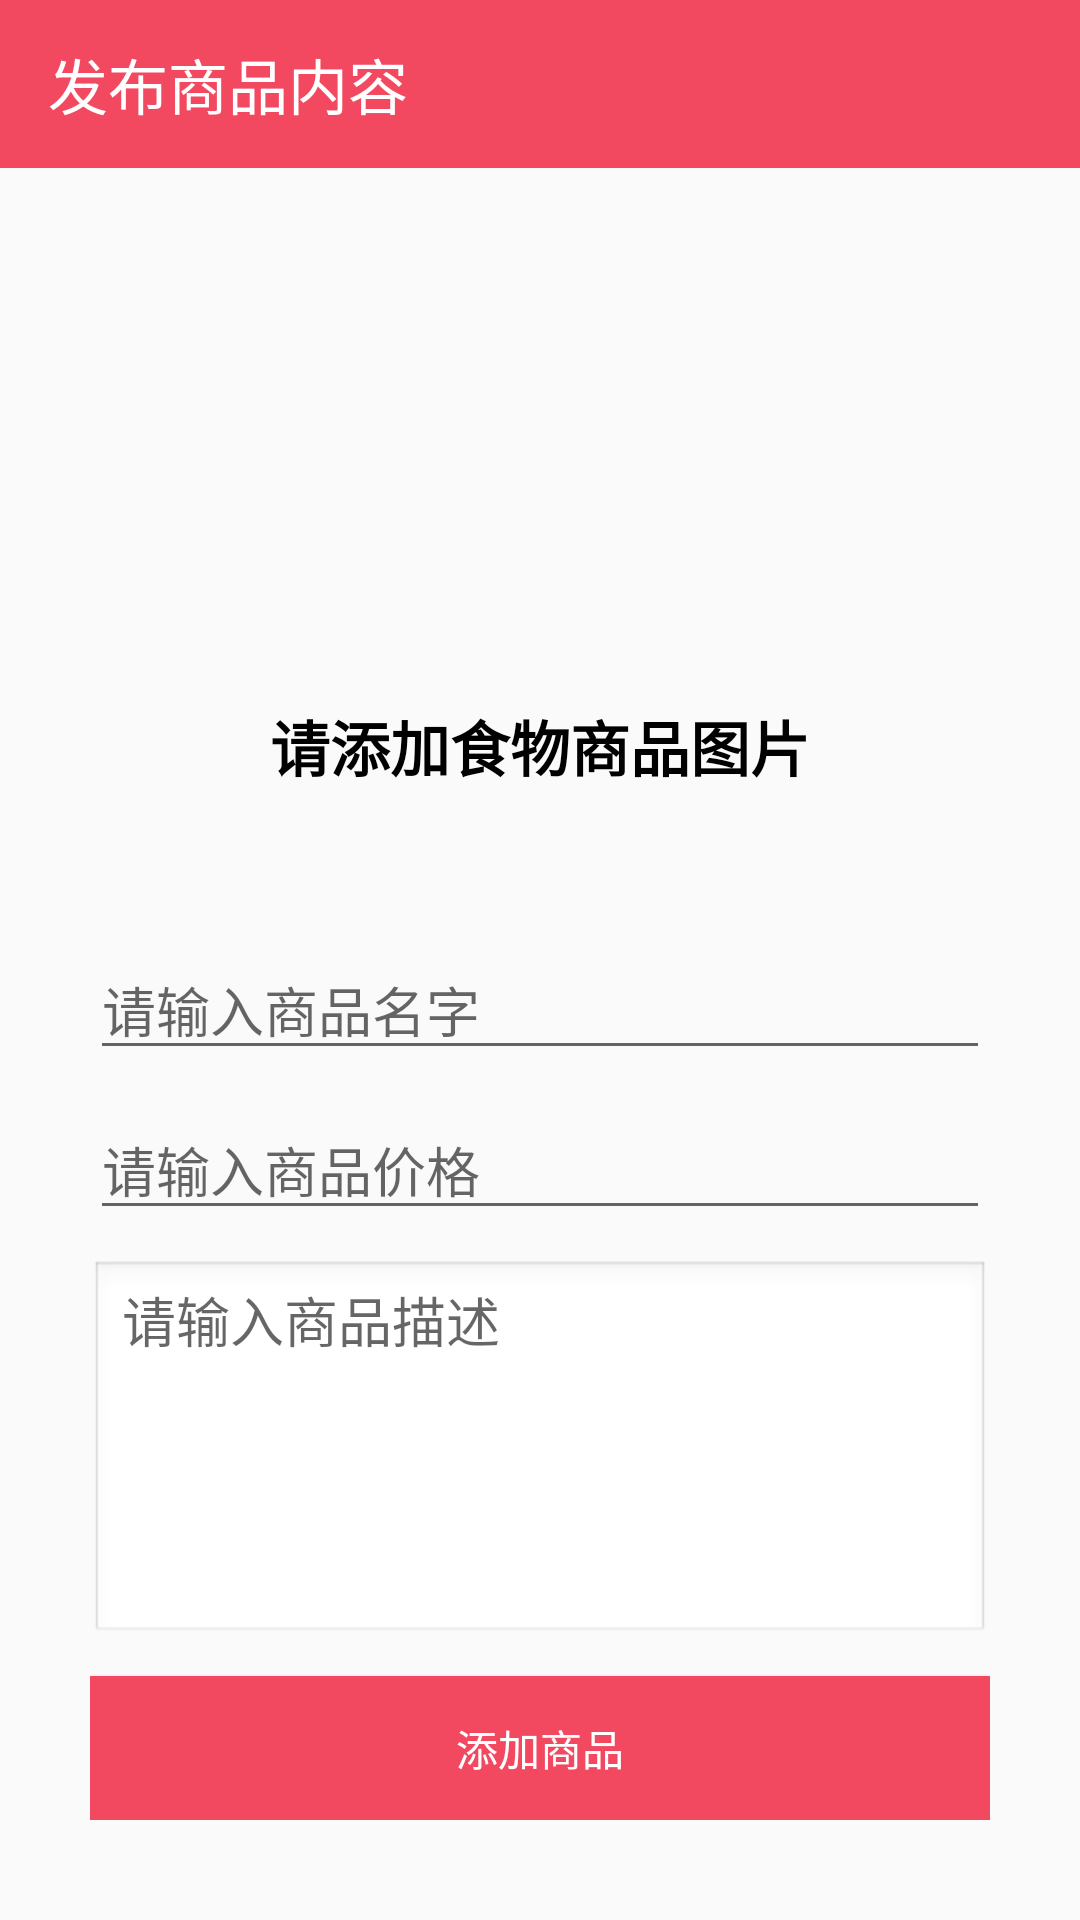

Layout XML and referenced resources for this Android screen:
<!-- AndroidManifest.xml: application theme Theme.OrderFood -->
<!-- res/layout/activity_add_good.xml -->
<?xml version="1.0" encoding="utf-8"?>
<LinearLayout
xmlns:app="http://schemas.android.com/apk/res-auto"
xmlns:android="http://schemas.android.com/apk/res/android"
xmlns:tools="http://schemas.android.com/tools"
android:layout_width="match_parent"
android:layout_height="match_parent"
tools:context=".activity.AddGoodActivity"
android:orientation="vertical"
android:layout_gravity="center_horizontal|center_vertical"
    >

<androidx.appcompat.widget.Toolbar
    android:id="@+id/add_business_toolbar"
    android:layout_width="match_parent"
    android:layout_height="wrap_content"
    android:background="#F24960"
    app:title="发布商品内容"
    app:titleTextColor="#FFFFFF"
    app:navigationIcon="@drawable/back"
    />

<ScrollView
    android:layout_width="match_parent"
    android:layout_height="match_parent">
    <LinearLayout
        android:layout_width="match_parent"
        android:layout_height="match_parent"
        android:orientation="vertical"
        android:layout_gravity="center_horizontal|center_vertical"
        android:paddingLeft="30dp"
        android:paddingRight="30dp">
        <ImageView
            android:id="@+id/add_business_tx"
            android:layout_width="match_parent"
            android:layout_height="100dp"
            android:src="@drawable/upimg"
            android:layout_marginTop="45dp"
            />

        <TextView
            android:layout_width="match_parent"
            android:layout_height="wrap_content"
            android:text="请添加食物商品图片"
            android:textStyle="bold"
            android:textSize="20sp"
            android:textColor="#000000"
            android:gravity="center_horizontal"
            />

        <EditText
            android:id="@+id/add_business_name"
            android:layout_width="match_parent"
            android:layout_height="wrap_content"
            android:hint="请输入商品名字"
            android:layout_marginTop="50dp"

            />

        <EditText
            android:id="@+id/add_business_price"
            android:layout_width="match_parent"
            android:layout_height="wrap_content"
            android:hint="请输入商品价格"
            android:layout_marginTop="10dp"
            android:gravity="top"
            android:inputType="numberDecimal"
            />

        <EditText
            android:id="@+id/add_business_des"
            android:layout_width="match_parent"
            android:layout_height="wrap_content"
            android:hint="请输入商品描述"
            android:inputType="textMultiLine"
            android:layout_marginTop="10dp"
            android:gravity="top"
            android:minLines="5"
            android:maxLines="5"
            android:scrollbars="vertical"
            android:background="@android:drawable/edit_text"
            />


        <Button
            android:id="@+id/add_business_btn"
            android:layout_width="match_parent"
            android:layout_height="wrap_content"
            android:text="添加商品"
            android:background="#F24960"
            android:layout_marginTop="10dp"
            android:textColor="#FFFFFF"
            android:foreground="?android:attr/selectableItemBackground"
            />


    </LinearLayout>


</ScrollView>







</LinearLayout>
<!-- resources referenced by this layout -->
<resources>
  <style name="Theme.OrderFood" parent="Theme.MaterialComponents.DayNight.NoActionBar.Bridge">
          parent="Theme.MaterialComponents.DayNight.DarkActionBar"
          
  
          <item name="colorPrimary">@color/purple_500</item>
          <item name="colorPrimaryVariant">@color/purple_700</item>
          <item name="colorOnPrimary">@color/white</item>
          
          <item name="colorSecondary">@color/teal_200</item>
          <item name="colorSecondaryVariant">@color/teal_700</item>
          <item name="colorOnSecondary">@color/black</item>
          
          <item name="android:statusBarColor" tools:targetApi="l">#F24960</item>
          
      </style>
  <!-- not gathered from this repository: default colours our renderer supplied (Android Studio template values) -->
  <color name="purple_500">#FF6200EE</color>
  <color name="purple_700">#FF3700B3</color>
  <color name="teal_200">#FF03DAC5</color>
  <color name="teal_700">#FF018786</color>
  <color name="black">#FF000000</color>
  <color name="white">#FFFFFFFF</color>
</resources>
